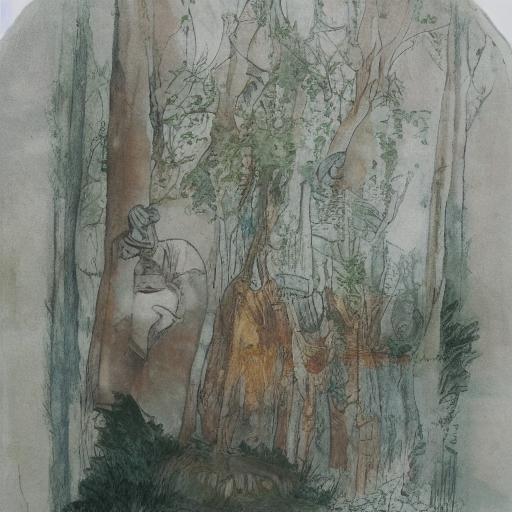
Generation parameters embedded in this image by ComfyUI (PNG 'prompt' text chunk: the API-format workflow graph, JSON):
{"1":{"class_type":"CheckpointLoaderSimple","inputs":{"ckpt_name":"v1-5-pruned-emaonly-fp16.safetensors"}},"2":{"class_type":"CLIPTextEncode","inputs":{"text":"In a misty, ancient Celtic forest, a serene couple stands before a majestic, gnarled tree, its branches twisted with age. The druidic figure officiating their hand-fasting ceremony holds aloft a vibrant red cord made from the sacred tree's bark, as the first light of dawn breaks through the canopy above, casting dappled shadows on the forest floor. Amidst this mystical setting, the air is filled with an otherworldly energy, as if the spirits of Celtic mythology are gathered to witness the union.\nStyle: Pen & Ink\nFormat: Landscape","clip":["1",1]}},"3":{"class_type":"EmptyLatentImage","inputs":{"width":512,"height":512,"batch_size":1}},"4":{"class_type":"KSampler","inputs":{"model":["1",0],"positive":["2",0],"negative":["2",0],"latent_image":["3",0],"steps":20,"cfg":7.0,"sampler_name":"euler","scheduler":"normal","seed":42,"denoise":1.0}},"5":{"class_type":"VAEDecode","inputs":{"samples":["4",0],"vae":["1",2]}},"6":{"class_type":"SaveImage","inputs":{"images":["5",0],"filename_prefix":"webui_sd15"}}}